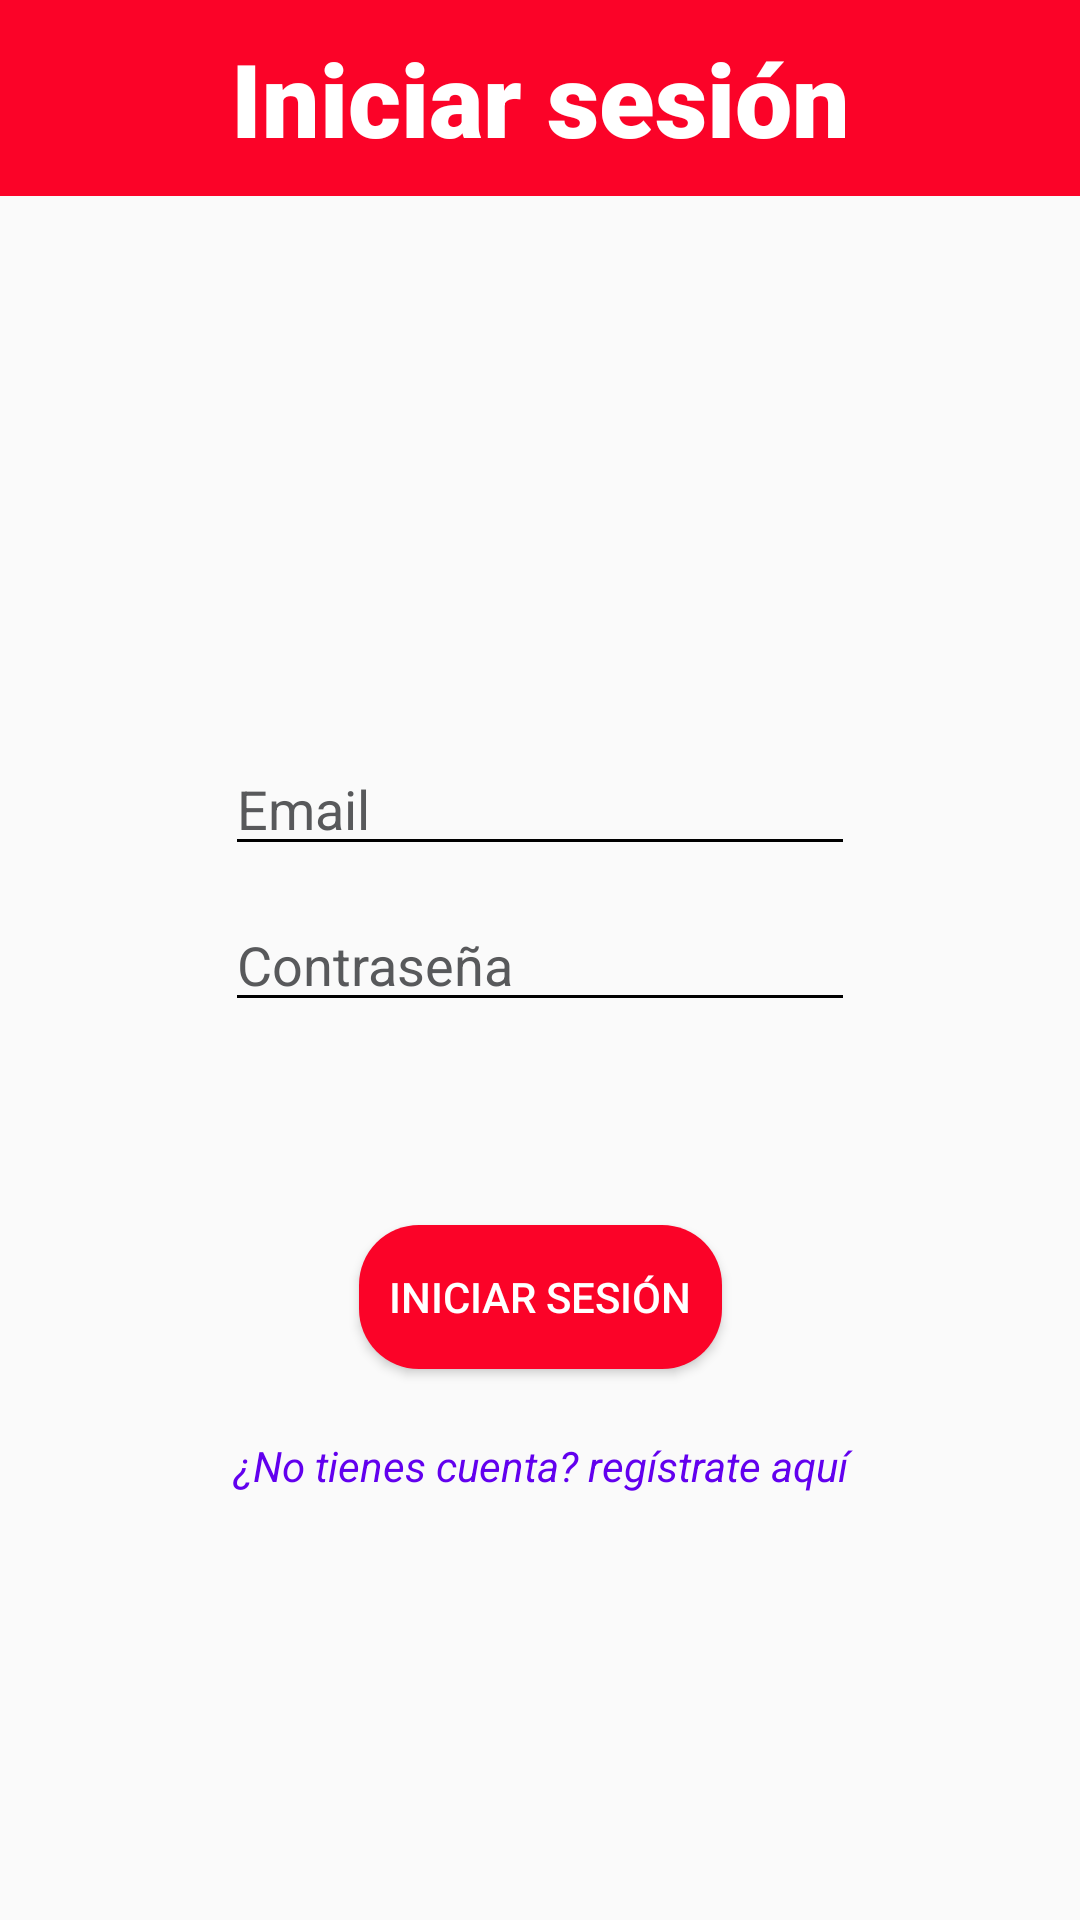

The Android layout XML behind this screen, and the referenced resources:
<!-- AndroidManifest.xml: application theme Theme.Prototipo -->
<!-- res/layout/activity_main.xml -->
<?xml version="1.0" encoding="utf-8"?>
<androidx.constraintlayout.widget.ConstraintLayout xmlns:android="http://schemas.android.com/apk/res/android"
    xmlns:app="http://schemas.android.com/apk/res-auto"
    xmlns:tools="http://schemas.android.com/tools"
    android:layout_width="match_parent"
    android:layout_height="match_parent"
    tools:context=".MainActivity">

    <FrameLayout
        android:layout_width="match_parent"
        android:layout_height="wrap_content"
        app:layout_constraintBottom_toTopOf="@+id/loginLogo"
        app:layout_constraintEnd_toEndOf="parent"
        app:layout_constraintHorizontal_bias="1.0"
        app:layout_constraintStart_toStartOf="parent"
        app:layout_constraintTop_toTopOf="parent"
        app:layout_constraintVertical_bias="0.0">

        <TextView
            android:id="@+id/BancoDeAlimentos"
            android:layout_width="match_parent"
            android:layout_height="match_parent"
            android:layout_gravity="center"
            android:background="@drawable/top_background"
            android:fontFamily="sans-serif-black"
            android:gravity="center"
            android:paddingTop="10dp"
            android:paddingBottom="10dp"
            android:text="Iniciar sesión"
            android:textAppearance="@style/TextAppearance.AppCompat.Display1"
            android:textColor="@color/white"
            app:layout_constraintBottom_toBottomOf="parent"
            app:layout_constraintEnd_toEndOf="parent"
            app:layout_constraintStart_toStartOf="parent"
            app:layout_constraintTop_toTopOf="parent"
            app:layout_constraintVertical_bias="0.039" />
    </FrameLayout>

    <EditText
        android:id="@+id/txtEmail"
        android:layout_width="wrap_content"
        android:layout_height="wrap_content"
        android:backgroundTint="@color/black"
        android:ems="10"
        android:fontFamily="sans-serif"
        android:foregroundTint="@color/black"
        android:hint="Email"
        android:inputType="textEmailAddress"
        android:textColor="#000000"
        android:textColorHighlight="@color/black"
        android:textColorHint="#58595B"
        android:textColorLink="@color/black"
        android:textCursorDrawable="@drawable/orange_cursor"
        app:layout_constraintBottom_toBottomOf="parent"
        app:layout_constraintEnd_toEndOf="parent"
        app:layout_constraintHorizontal_bias=".5"
        app:layout_constraintStart_toStartOf="parent"
        app:layout_constraintTop_toTopOf="parent"
        app:layout_constraintVertical_bias="0.413" />

    <EditText
        android:id="@+id/txtPassword"
        android:layout_width="wrap_content"
        android:layout_height="wrap_content"
        android:backgroundTint="@color/black"
        android:ems="10"
        android:fontFamily="sans-serif"
        android:foregroundTint="@color/black"
        android:hint="Contraseña"
        android:inputType="textPassword|textEmailAddress"
        android:password="true"
        android:textColor="@color/black"
        android:textColorHint="#58595B"
        android:textCursorDrawable="@drawable/orange_cursor"
        android:textSize="18sp"
        app:layout_constraintBottom_toBottomOf="parent"
        app:layout_constraintEnd_toEndOf="parent"
        app:layout_constraintHorizontal_bias=".5"
        app:layout_constraintStart_toStartOf="parent"
        app:layout_constraintTop_toTopOf="parent"
        app:layout_constraintVertical_bias=".5" />

    <Button
        android:id="@+id/btnLogin"
        android:layout_width="wrap_content"
        android:layout_height="wrap_content"
        android:background="@drawable/btn_orange"
        android:paddingStart="10dp"
        android:paddingEnd="10dp"
        android:text="Iniciar sesión"
        android:textColor="#FFFFFF"
        android:textColorHighlight="#000000"
        android:textColorHint="#000000"
        android:textColorLink="#000000"
        app:layout_constraintBottom_toBottomOf="parent"
        app:layout_constraintEnd_toEndOf="parent"
        app:layout_constraintHorizontal_bias="0.5"
        app:layout_constraintStart_toStartOf="parent"
        app:layout_constraintTop_toTopOf="parent"
        app:layout_constraintVertical_bias=".69" />

    <TextView
        android:id="@+id/signUpLink"
        android:layout_width="0dp"
        android:layout_height="wrap_content"
        android:gravity="center"
        android:text="¿No tienes cuenta? regístrate aquí"
        android:textColor="@color/purple_500"
        android:textStyle="italic"
        app:layout_constraintBottom_toBottomOf="parent"
        app:layout_constraintEnd_toEndOf="@id/txtPassword"
        app:layout_constraintHorizontal_bias="0.0"
        app:layout_constraintStart_toStartOf="@id/txtPassword"
        app:layout_constraintTop_toBottomOf="@+id/btnLogin"
        app:layout_constraintVertical_bias="0.137" />

    <ImageView
        android:id="@+id/loginLogo"
        android:layout_width="wrap_content"
        android:layout_height="80dp"
        app:layout_constraintBottom_toBottomOf="parent"
        app:layout_constraintEnd_toEndOf="parent"
        app:layout_constraintStart_toStartOf="parent"
        app:layout_constraintTop_toTopOf="parent"
        app:layout_constraintVertical_bias="0.199"
        app:srcCompat="@drawable/_e8827daba0aa_logo" />

</androidx.constraintlayout.widget.ConstraintLayout>
<!-- resources referenced by this layout -->
<resources>
  <!-- drawable btn_orange (drawable) -->
  <?xml version="1.0" encoding="utf-8"?>
  <shape android:shape="rectangle" xmlns:android="http://schemas.android.com/apk/res/android">
      <solid android:color="#FB0328"/>
      <corners android:radius="20dp"/>
  </shape>
  <!-- drawable orange_cursor (drawable) -->
  <?xml version="1.0" encoding="utf-8"?>
  
  <shape xmlns:android="http://schemas.android.com/apk/res/android" >
      <size android:width="3dp" />
      <solid android:color="#FE921D"  />
  </shape>
  <!-- drawable top_background (drawable) -->
  <?xml version="1.0" encoding="utf-8"?>
  
  <shape android:shape="rectangle" xmlns:android="http://schemas.android.com/apk/res/android">
      <solid android:color="#FB0328"/>
      />
  </shape>
  <style name="Theme.Prototipo" parent="Theme.AppCompat.Light.NoActionBar">
          
          <item name="colorPrimary">#FB0328</item>
          <item name="colorPrimaryVariant">#FB0328</item>
          <item name="colorOnPrimary">@color/white</item>
          
          <item name="colorSecondary">@color/teal_200</item>
          <item name="colorSecondaryVariant">@color/teal_700</item>
          <item name="colorOnSecondary">@color/black</item>
          
          <item name="android:statusBarColor" tools:targetApi="l">?attr/colorPrimaryVariant</item>
          
      </style>
  <!-- not gathered from this repository: default colours our renderer supplied (Android Studio template values) -->
  <color name="purple_500">#FF6200EE</color>
  <color name="teal_200">#FF03DAC5</color>
  <color name="teal_700">#FF018786</color>
  <color name="black">#FF000000</color>
  <color name="white">#FFFFFFFF</color>
</resources>
